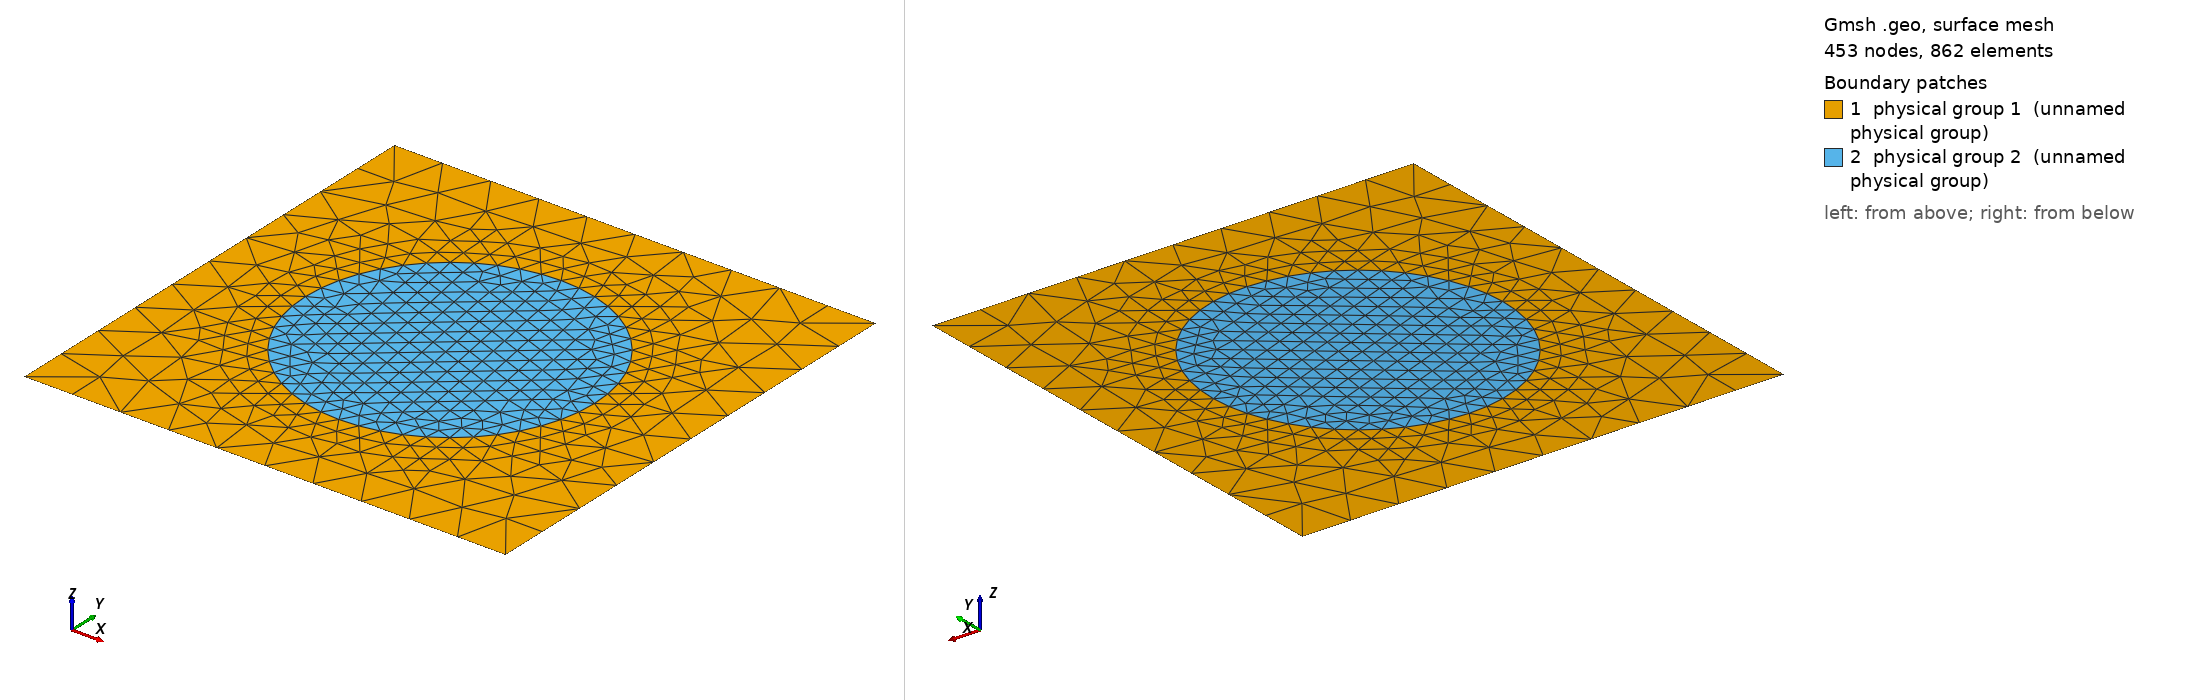

Gmsh geometry script, surface-meshed: 453 nodes, 862 surface elements. Boundary patches (legend numbers): 1 physical group 1 (unnamed physical group), 2 physical group 2 (unnamed physical group). Left view from above one corner, right view from below the opposite corner. Legend entries are the model's physical surfaces. The drawing asked Gmsh for element sizes between 1% and 20% of the model's largest extent; the script's own settings can give other sizes.

=== circle_in_square.geo (drawn) ===
a = 1;
r = 0.6;
out = 0.2;
in = 0.08;
Point(1) = {-a,-a,0, out};
Point(2) = {-a,a,0, out};
Point(3) = {a, a,0, out};
Point(4) = {a,-a,0, out};
Point(5) = {0, 0, 0, in};
Point(6) = {r, 0, 0, in};
Point(7) = {0, r, 0, in};
Point(8) = {-r, 0, 0, in};
Point(9) = {0, -r, 0, in};
Line(1) = {1,4};
Line(2) = {4,3};
Line(3) = {3,2};
Line(4) = {2,1};
Circle(5) = {6,5,7};
Circle(6) = {7,5,8};
Circle(7) = {8,5,9};
Circle(8) = {9,5,6};
Line Loop(5) = {2,3,4,1};
Line Loop(50) = {5,6,7,8};
Plane Surface(1) = {5,50};
Plane Surface(2) = {50};
Physical Surface(1) = {1};
Physical Surface(2) = {2};
